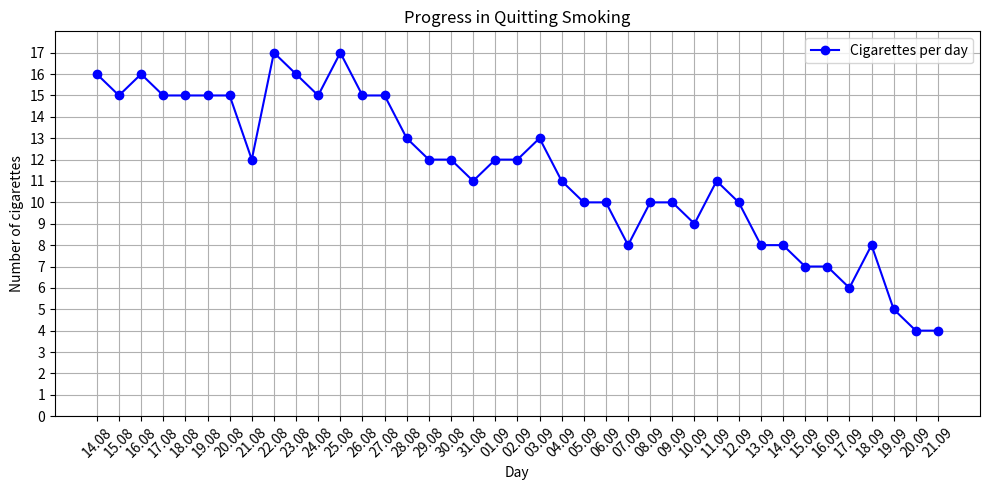

Here is the Python script that generated this plot:
import matplotlib.pyplot as plt
import numpy as np

# Ваши данные
data_prog = {
    '14.08': 16, '15.08': 15, '16.08': 16, '17.08': 15, '18.08': 15, '19.08': 15, '20.08': 15, '21.08': 12, '22.08': 17,
    '23.08': 16, '24.08': 15, '25.08': 17, '26.08': 15, '27.08': 15, '28.08': 13, '29.08': 12, '30.08': 12, '31.08': 11,
    '01.09': 12, '02.09': 12, '03.09': 13, '04.09': 11, '05.09': 10, '06.09': 10, '07.09': 8, '08.09': 10, '09.09': 10,
    '10.09': 9, '11.09': 11, '12.09': 10, '13.09': 8, '14.09': 8, '15.09': 7, '16.09': 7, '17.09': 6,
    '18.09': 8, '19.09': 5, '20.09': 4, '21.09': 4,
}

# Преобразование словаря в списки для оси X и Y
days = list(data_prog.keys())
cigarettes = list(data_prog.values())

# Построение графика
plt.figure(figsize=(10, 5))
plt.plot(days, cigarettes, marker='o', linestyle='-', color='b', label='Cigarettes per day')

# Установка частых меток на оси Y, начиная с 0
plt.yticks(np.arange(0, max(cigarettes) + 1, 1))

# Установка лимитов по оси Y, чтобы она начиналась с 0
plt.ylim(0, max(cigarettes) + 1)

# Настройки графика
plt.xlabel('Day')
plt.ylabel('Number of cigarettes')
plt.title('Progress in Quitting Smoking')

# Сетка для обеих осей
plt.grid(True, which='both', axis='both')

plt.xticks(rotation=45)  # Поворот меток на оси X для удобства
plt.legend()

# Отображение графика
plt.tight_layout()  # Для корректного отображения всех элементов
plt.show()
